Run: headless pygame with SDL's dummy video driver; simulated clock (each Clock.tick advances the game by its frame time, no real sleeping); random seed 0; keys injected as events and as key.get_pressed() state; mouse plan: one left click at the window centre at the start of phase 2, then a move to the lower-right quarter at the start of phase 3.
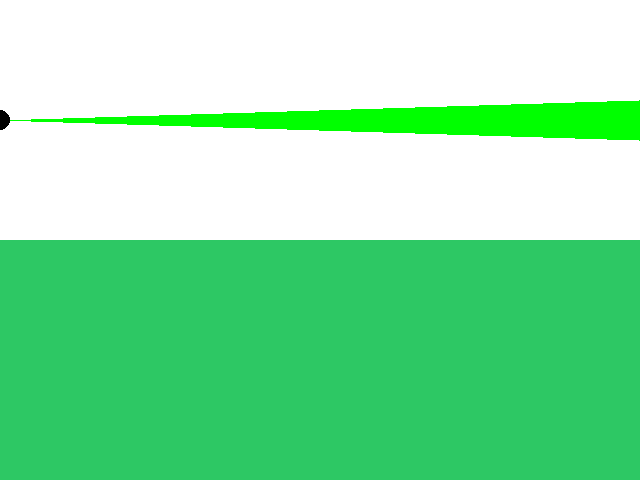
Frame 1 of 4 · flips 1–60 · no input
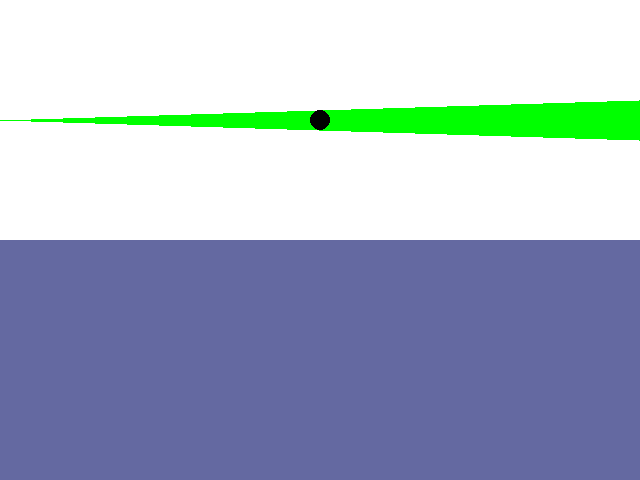
Frame 2 of 4 · flips 61–180 · clicked the window centre · tapped SPACE, RETURN · held RIGHT (→), D
Frame 3 of 4 · flips 181–300 · moved the mouse to the lower-right quarter · held DOWN (↓), S · screen unchanged from frame 2, image omitted
Frame 4 of 4 · flips 301–420 · held LEFT (←), A, UP (↑), W · screen unchanged from frame 3, image omitted

The pygame program that drew these frames:

#! /usr/bin/env python
# -*- coding:Utf8 -*-


"""MODÉLISATION D'UN FONDU ENTRE 2 COULEURS"""
"""APPRESS BEGINNING GAME DEVELOPMENT - CHAPTER 4"""

#########################################
### Importation fonction et modules : ###
#########################################


import pygame
from pygame.locals import *
from sys import exit


############################################################################
### Gestion d'évènements : définition de différentes Fonctions/Classes : ###
############################################################################


# ----- Création des Classes ----- #


##### CLASSE PRINCIPALE #####


# ----- Création des Fonctions ----- #


def blend_color(color1, color2, blendFactor):
    red1, green1, blue1 = color1
    red2, green2, blue2 = color2
    red = red1 + (red2 - red1) * blendFactor
    green = green1 + (green2 - green1) * blendFactor
    blue = blue1 + (blue2 - blue1) * blendFactor
    return int(red), int(green), int(blue)


#############################
### Programme principal : ###
#############################

pygame.init()
screen = pygame.display.set_mode((640, 480), 0, 32)
color1 = (45, 200, 100)
color2 = (155, 12, 222)
factor = 0.

while True:
    for event in pygame.event.get():
        if event.type == QUIT:
            exit()
    screen.fill((255, 255, 255))
    tri = [(0, 120), (639, 100), (639, 140)]
    pygame.draw.polygon(screen, (0, 255, 0), tri)
    pygame.draw.circle(screen, (0, 0, 0), (int(factor * 639.), 120), 10)
    x, y = pygame.mouse.get_pos()

    if pygame.mouse.get_pressed()[0]:
        factor = x / 639.
        pygame.display.set_caption("PyColor Blend Test - {:.3f}".format(factor))

    color = blend_color(color1, color2, factor)
    pygame.draw.rect(screen, color, (0, 240, 640, 240))

    pygame.display.update()
